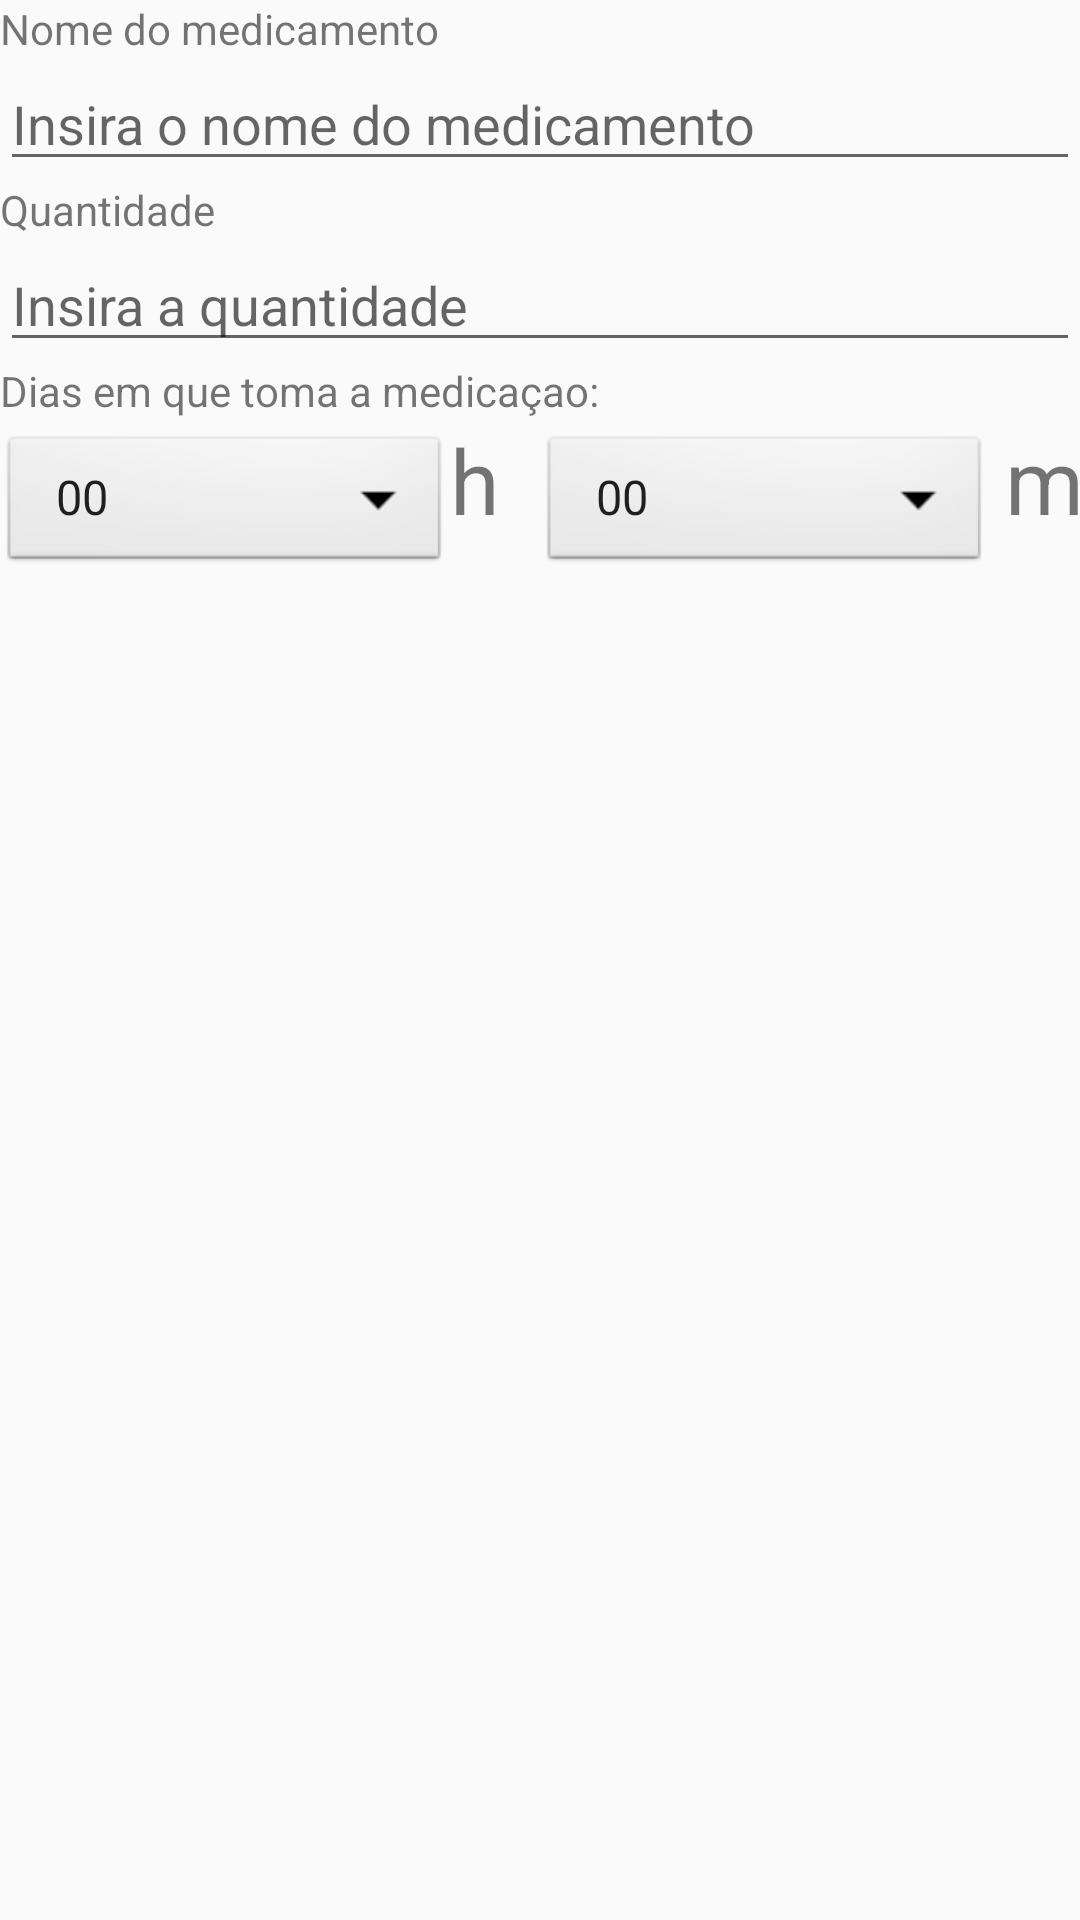

Reconstruct the res/layout file that produces this screen, plus the resources it refers to.
<!-- AndroidManifest.xml: application theme AppTheme -->
<!-- res/layout/dialog_add_med.xml -->
<?xml version="1.0" encoding="utf-8"?>
<LinearLayout xmlns:android="http://schemas.android.com/apk/res/android"
    android:layout_width="match_parent"
    android:layout_height="wrap_content"
    android:orientation="vertical">

    <TextView
        android:id="@+id/name_medicamento"
        android:layout_width="match_parent"
        android:layout_height="wrap_content"
        android:text="@string/MedicamentosName" />

    <EditText
        android:id="@+id/editText_nameMedicamento"
        android:layout_width="match_parent"
        android:layout_height="wrap_content"
        android:ems="10"
        android:inputType="textPersonName"

        android:hint="Insira o nome do medicamento" />

    <TextView
        android:id="@+id/quantidade"
        android:layout_width="match_parent"
        android:layout_height="wrap_content"
        android:inputType="number"
        android:text="@string/Quantidade" />

    <EditText
        android:id="@+id/editText_quantidade"
        android:layout_width="match_parent"
        android:layout_height="wrap_content"
        android:ems="10"
        android:inputType="number"
        android:hint="Insira a quantidade" />

    <TextView
        android:id="@+id/periodo"
        android:layout_width="match_parent"
        android:layout_height="wrap_content"
        android:text="@string/PeriodoDeTempo" />

    <LinearLayout
        android:layout_width="match_parent"
        android:layout_height="match_parent"
        android:orientation="horizontal">

        <Spinner
            android:id="@+id/spin_Hour"
            android:layout_width="0dp"
            android:layout_height="wrap_content"
            android:layout_weight="10"
            android:background="@android:drawable/btn_dropdown"
            android:entries="@array/hours"
            android:spinnerMode="dropdown" />

        <TextView
            android:id="@+id/hora"
            android:layout_width="0dp"
            android:layout_height="match_parent"
            android:layout_weight="2"
            android:text="h"
            android:textSize="30dp" />

        <Spinner
            android:id="@+id/spin_Min"
            android:layout_width="0dp"
            android:layout_height="wrap_content"
            android:layout_weight="10"
            android:background="@android:drawable/btn_dropdown"
            android:entries="@array/min"
            android:spinnerMode="dropdown" />

        <TextView
            android:id="@+id/min"
            android:layout_width="0dp"
            android:layout_height="match_parent"
            android:layout_weight="2"
            android:text="m"
            android:textSize="30dp"
            android:paddingLeft="5dp"

            />

    </LinearLayout>

</LinearLayout>
<!-- resources referenced by this layout -->
<resources>
  <string-array name="hours">
          <item>00</item>
          <item>1</item>
          <item>2</item>
          <item>3</item>
          <item>4</item>
          <item>5</item>
          <item>6</item>
          <item>7</item>
          <item>8</item>
          <item>9</item>
          <item>10</item>
          <item>11</item>
          <item>12</item>
          <item>13</item>
          <item>14</item>
          <item>15</item>
          <item>16</item>
          <item>17</item>
          <item>18</item>
          <item>19</item>
          <item>20</item>
          <item>21</item>
          <item>22</item>
          <item>23</item>
      </string-array>
  <string-array name="min">
          <item>00</item>
          <item>30</item>
  
      </string-array>
  <string name="MedicamentosName">Nome do medicamento</string>
  <string name="PeriodoDeTempo">Dias em que toma a medicaçao:</string>
  <string name="Quantidade">Quantidade</string>
  <style name="AppTheme" parent="Theme.AppCompat.DayNight">
          
          <item name="colorPrimary">@color/colorPrimary</item>
          <item name="colorPrimaryDark">@color/cardview_dark_background</item>
          <item name="colorAccent">@color/colorAccent</item>
          <item name="windowActionBar">false</item>
          <item name="windowNoTitle">true</item>
      </style>
  <color name="colorPrimary">#008577</color>
  <color name="colorAccent">#D81B60</color>
</resources>
